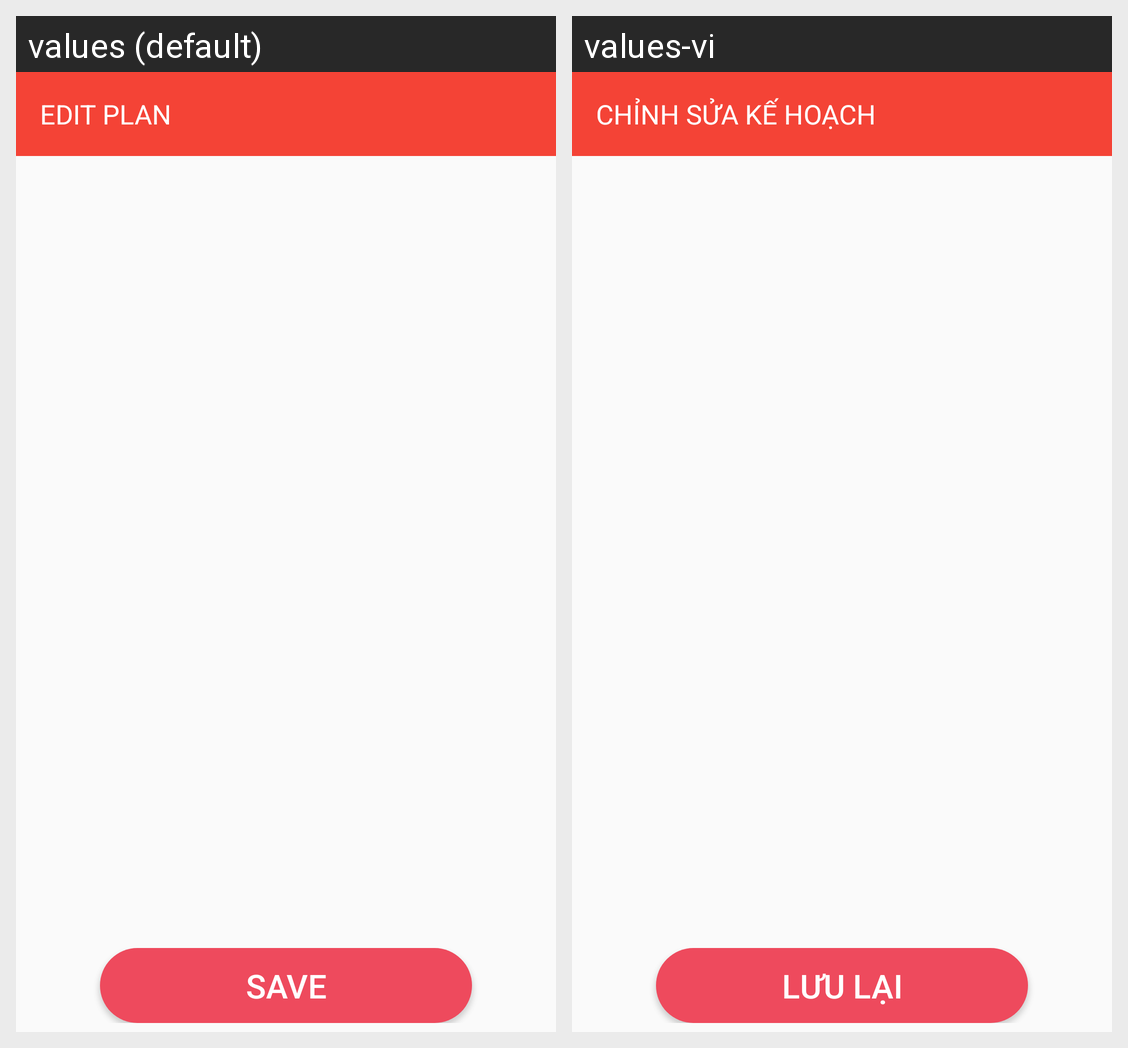

Translations of the strings shown on this Android screen, per locale in the grid:
Android screen res/layout/activity_edit_plan.xml rendered under 2 locales, left to right: values (default), values-vi. Device: Nexus 5 (rendered at 1080×1920; each locale shown at half size, 540×960, under a caption strip naming it); theme AppTheme.
Strings drawn on this screen, with the default value and each locale's value (text and hints the layout hard-codes, and strings that could not be matched under every locale, appear in the picture but are not listed):

title_edit_plan
  values: Edit plan
  values-vi: Chỉnh sửa kế hoạch

btn_save
  values: Save
  values-vi: Lưu lại
